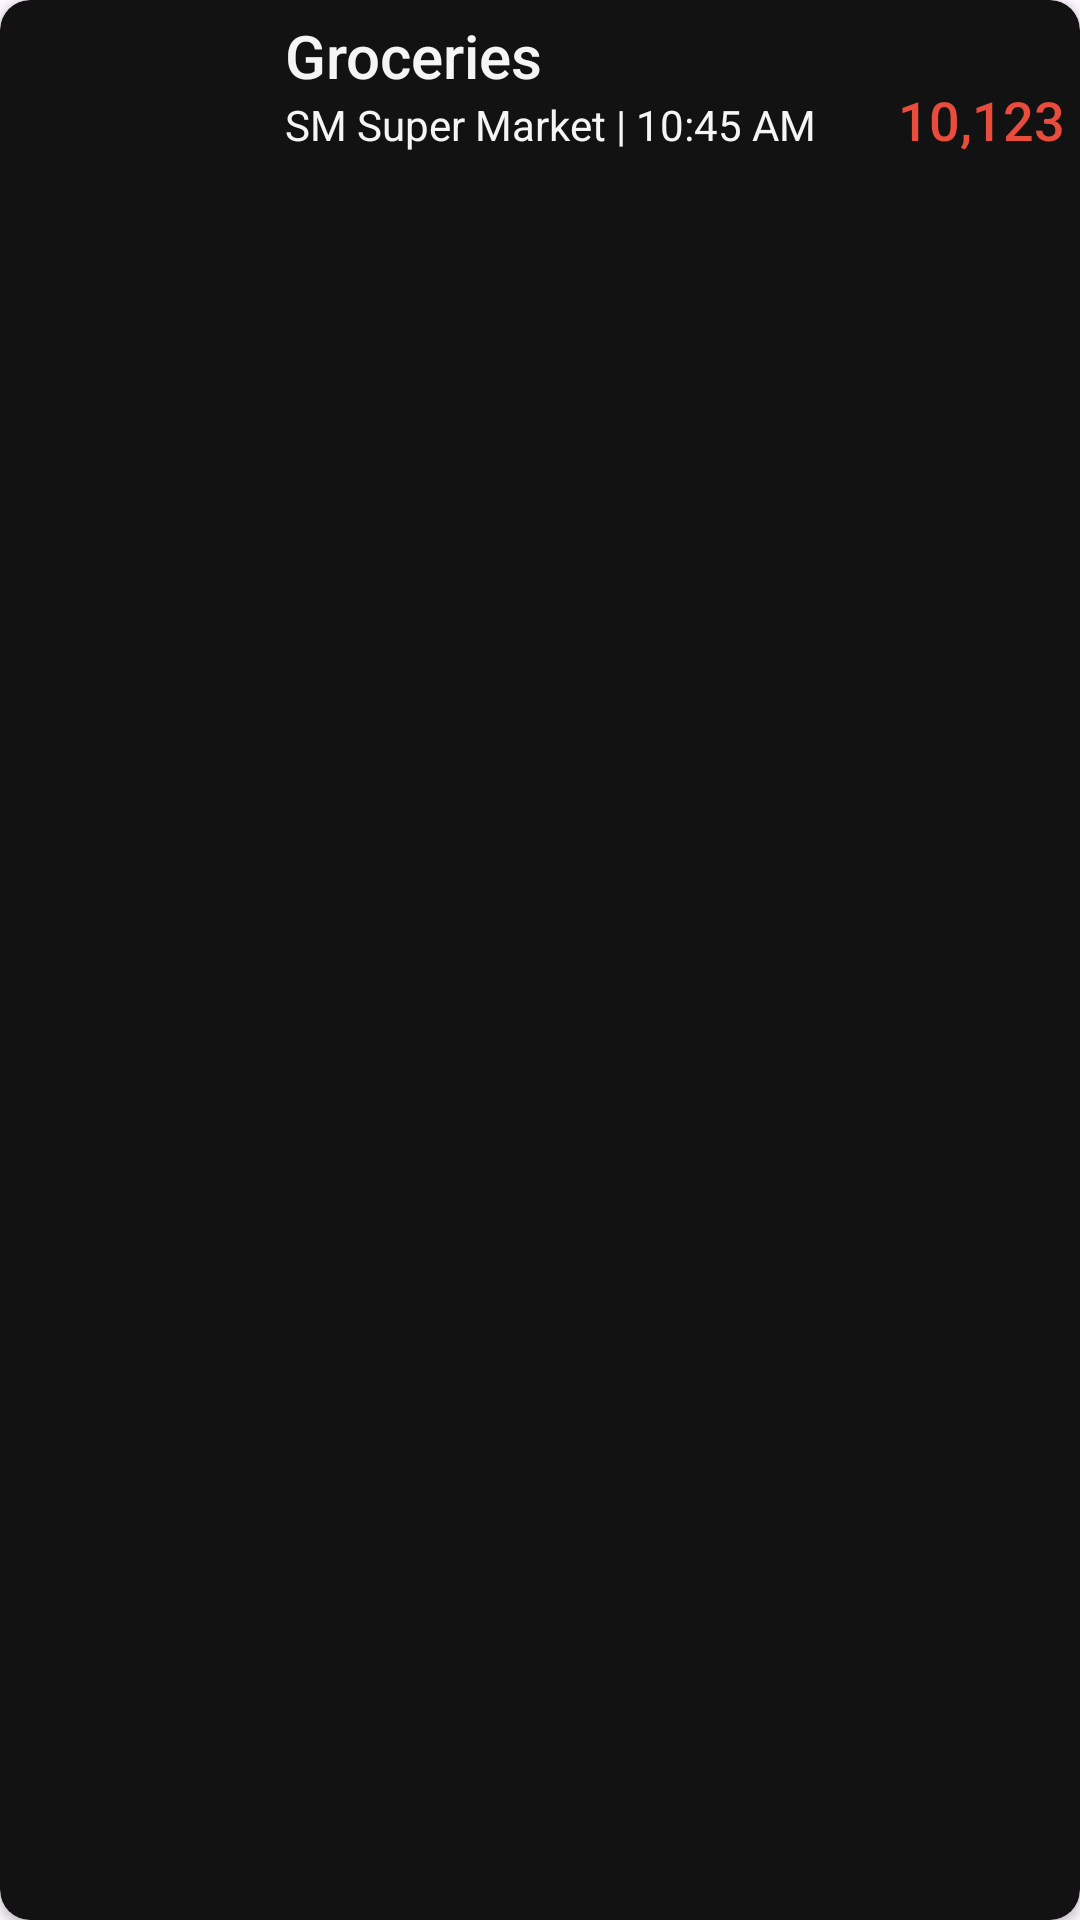

This screen was rendered from an Android layout file. Write that file and the resources it references.
<!-- AndroidManifest.xml: application theme Theme.Pesolve -->
<!-- res/layout/history_list_layout.xml -->
<?xml version="1.0" encoding="utf-8"?>
<androidx.cardview.widget.CardView xmlns:android="http://schemas.android.com/apk/res/android"
    xmlns:tools="http://schemas.android.com/tools"
    android:layout_width="match_parent"
    android:layout_height="wrap_content"
    xmlns:app="http://schemas.android.com/apk/res-auto"
    android:layout_marginVertical="3dp"
    app:cardCornerRadius="10dp"
    app:contentPadding="5dp"
    android:id="@+id/box"
    android:backgroundTint="@color/darkBlack">

    <LinearLayout
        android:layout_width="match_parent"
        android:layout_height="wrap_content"
        android:orientation="horizontal">

        <ImageView
            android:id="@+id/imageView2"
            android:layout_width="80dp"
            android:layout_height="70dp"
            android:layout_marginEnd="10dp"
            tools:srcCompat="@tools:sample/avatars" />

        <LinearLayout
            android:layout_width="0dp"
            android:layout_weight="1"
            android:layout_height="wrap_content"
            android:orientation="vertical">

            <TextView
                android:layout_width="wrap_content"
                android:layout_height="wrap_content"
                android:text="Groceries"
                android:textColor="@color/offWhite"
                android:textSize="20dp"
                android:fontFamily="sans-serif-medium"
                />
            <TextView
                android:layout_width="wrap_content"
                android:layout_height="wrap_content"
                android:text="SM Super Market | 10:45 AM"
                android:textColor="@color/offWhite"
                />
        </LinearLayout>

        <TextView
            android:layout_width="wrap_content"
            android:layout_height="wrap_content"
            android:text="10,123"
            android:textColor="@color/red"
            android:layout_gravity="center_vertical"
            android:textSize="18dp"
            android:fontFamily="sans-serif-medium"
            />

    </LinearLayout>

    
</androidx.cardview.widget.CardView>
<!-- resources referenced by this layout -->
<resources>
  <color name="darkBlack">#121212</color>
  <color name="offWhite">#F5F5F5</color>
  <color name="red">#E74C3C</color>
  <style name="Theme.Pesolve" parent="Base.Theme.Pesolve" />
  <style name="Base.Theme.Pesolve" parent="Theme.Material3.DayNight.NoActionBar">
          
          
      </style>
</resources>
